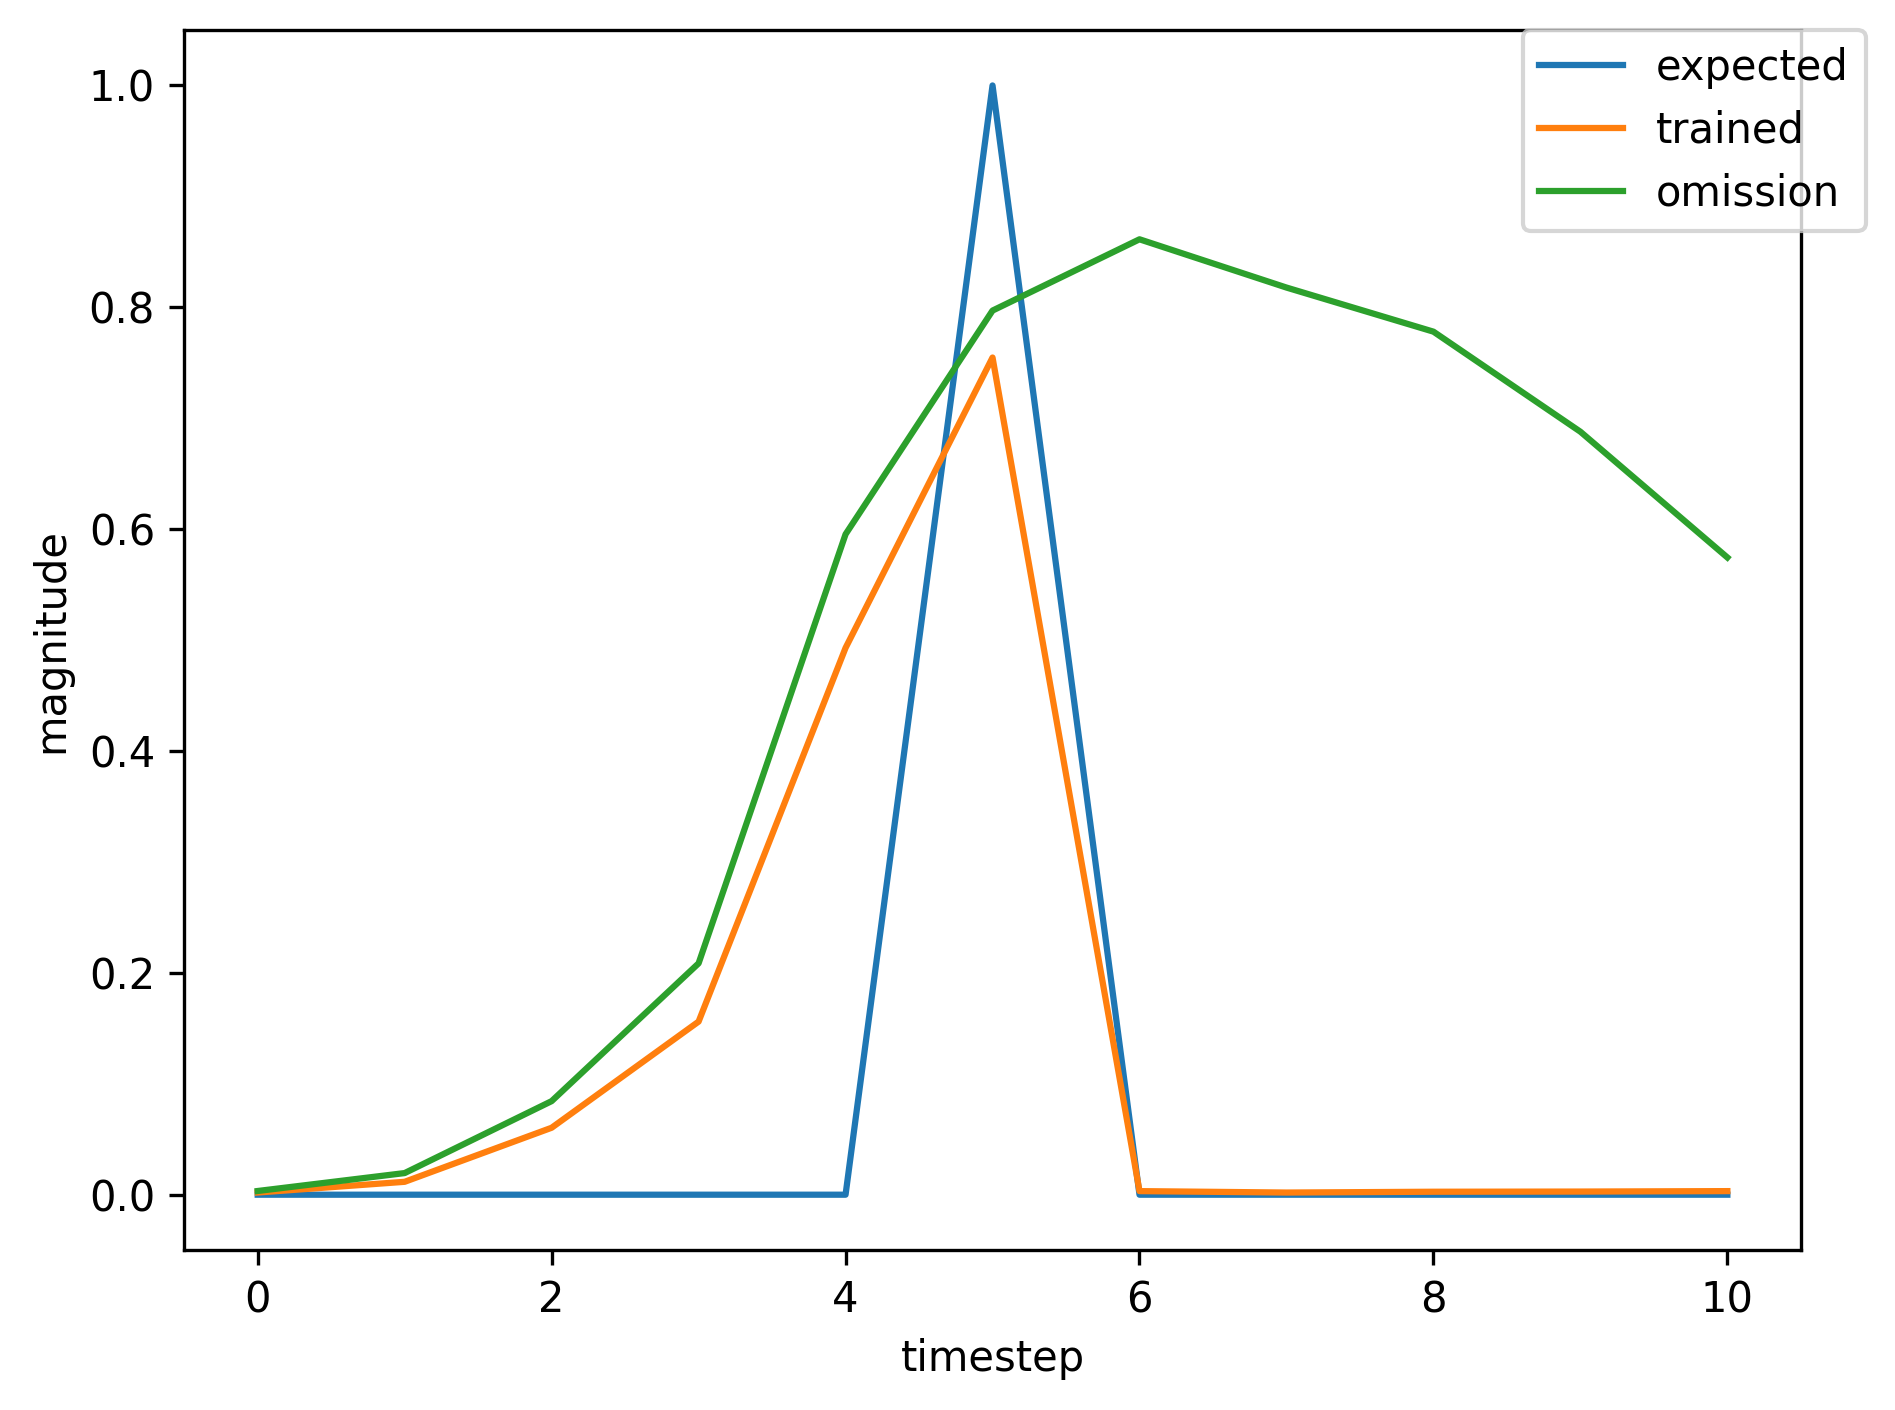

Source data for this figure (header and first rows):
, input, expected_output, network_output
0, 1.0, 0, 0.03259
1, 0.0, 0, 0.505
2, 0.0, 0, 0.8472
3, 0.0, 0, 0.8887
4, 0.0, 0, 0.9024
5, 2.0, 1, 0.857
6, 0.0, 0, 0.004998
7, 0.0, 0, 0.001722
8, 0.0, 0, 0.00206
9, 0.0, 0, 0.002293
10, 0.0, 0, 0.002622
11, 1.0, 0, 0.002838
12, 0.0, 0, 0.01507
13, 0.0, 0, 0.07081
14, 0.0, 0, 0.1716
15, 0.0, 0, 0.5249
16, 2.0, 1, 0.7664
17, 0.0, 0, 0.003408
18, 0.0, 0, 0.001951
19, 0.0, 0, 0.002682
20, 1.0, 0, 0.002836
21, 0.0, 0, 0.01607
22, 0.0, 0, 0.0742
23, 0.0, 0, 0.1841
24, 0.0, 0, 0.5515
25, 2.0, 1, 0.7798
26, 0.0, 0, 0.003627
27, 1.0, 0, 0.001952
28, 0.0, 0, 0.0104
29, 0.0, 0, 0.05397
30, 0.0, 0, 0.1317
31, 0.0, 0, 0.426
32, 2.0, 1, 0.7087
33, 0.0, 0, 0.002702
34, 0.0, 0, 0.001941
35, 1.0, 0, 0.002729
36, 0.0, 0, 0.01381
37, 0.0, 0, 0.07055
38, 0.0, 0, 0.1723
39, 0.0, 0, 0.5305
40, 2.0, 1, 0.7706
41, 0.0, 0, 0.003508
42, 0.0, 0, 0.001966
43, 0.0, 0, 0.002717
44, 1.0, 0, 0.002865
45, 0.0, 0, 0.01637
46, 0.0, 0, 0.07518
47, 0.0, 0, 0.1871
48, 0.0, 0, 0.5573
49, 2.0, 1, 0.7824
50, 0.0, 0, 0.003674
51, 0.0, 0, 0.001952
52, 0.0, 0, 0.002644
53, 0.0, 0, 0.002799
54, 0.0, 0, 0.003195
55, 1.0, 0, 0.003308
56, 0.0, 0, 0.01917
57, 0.0, 0, 0.08334
58, 0.0, 0, 0.2059
59, 0.0, 0, 0.5907
... 394 more rows
